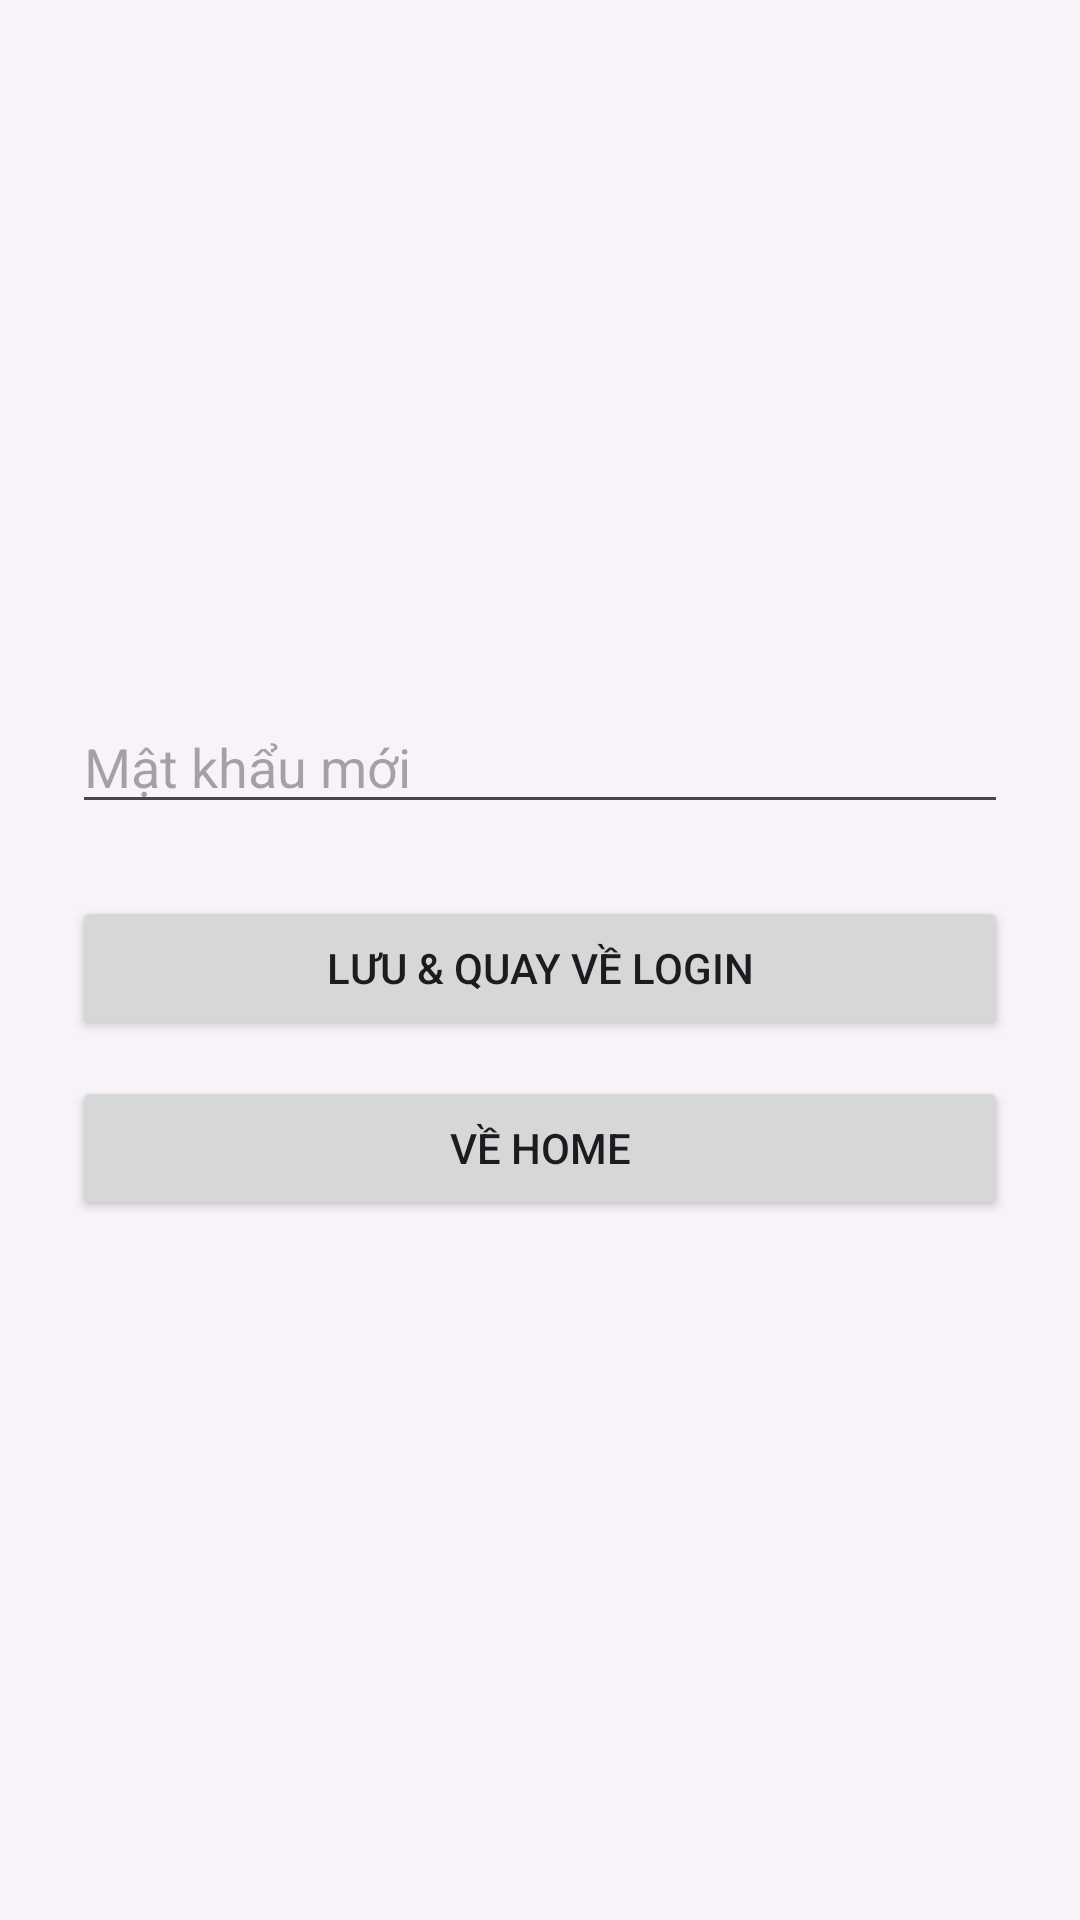

Reconstruct the res/layout file that produces this screen, plus the resources it refers to.
<!-- AndroidManifest.xml: application theme Theme.UTEOtpAuth -->
<!-- res/layout/fragment_reset.xml -->
<?xml version="1.0" encoding="utf-8"?>
<androidx.constraintlayout.widget.ConstraintLayout
    xmlns:android="http://schemas.android.com/apk/res/android"
    xmlns:app="http://schemas.android.com/apk/res-auto"
    android:layout_width="match_parent"
    android:layout_height="match_parent"
    android:padding="24dp">

    <LinearLayout
        android:id="@+id/boxReset"
        android:layout_width="0dp"
        android:layout_height="wrap_content"
        android:orientation="vertical"
        android:gravity="center_horizontal"
        app:layout_constraintStart_toStartOf="parent"
        app:layout_constraintEnd_toEndOf="parent"
        app:layout_constraintTop_toTopOf="parent"
        app:layout_constraintBottom_toBottomOf="parent">

        <EditText
            android:id="@+id/edtNewPass"
            android:layout_width="match_parent"
            android:layout_height="wrap_content"
            android:hint="Mật khẩu mới"
            android:inputType="textPassword"
            android:imeOptions="actionDone"/>

        <View android:layout_width="match_parent" android:layout_height="24dp"/>

        <Button
            android:id="@+id/btnSave"
            android:layout_width="match_parent"
            android:layout_height="wrap_content"
            android:text="Lưu &amp; quay về Login"/>

        <View android:layout_width="match_parent" android:layout_height="12dp"/>

        <Button
            android:id="@+id/btnGoHome"
            android:layout_width="match_parent"
            android:layout_height="wrap_content"
            android:text="Về Home"/>
    </LinearLayout>

</androidx.constraintlayout.widget.ConstraintLayout>
<!-- resources referenced by this layout -->
<resources>
  <style name="Theme.UTEOtpAuth" parent="Theme.Material3.DayNight.NoActionBar">
          <item name="colorPrimary">@color/md_theme_primary</item>
          <item name="android:colorBackground">@color/md_theme_background</item>
  
          
          <item name="android:statusBarColor">@color/md_theme_primary</item>
          <item name="android:navigationBarColor">@color/md_theme_background</item>
          <item name="android:windowLightStatusBar">false</item>
      </style>
  <color name="md_theme_primary">#5E46A3</color>
  <color name="md_theme_background">#F8F2F9</color>
</resources>
